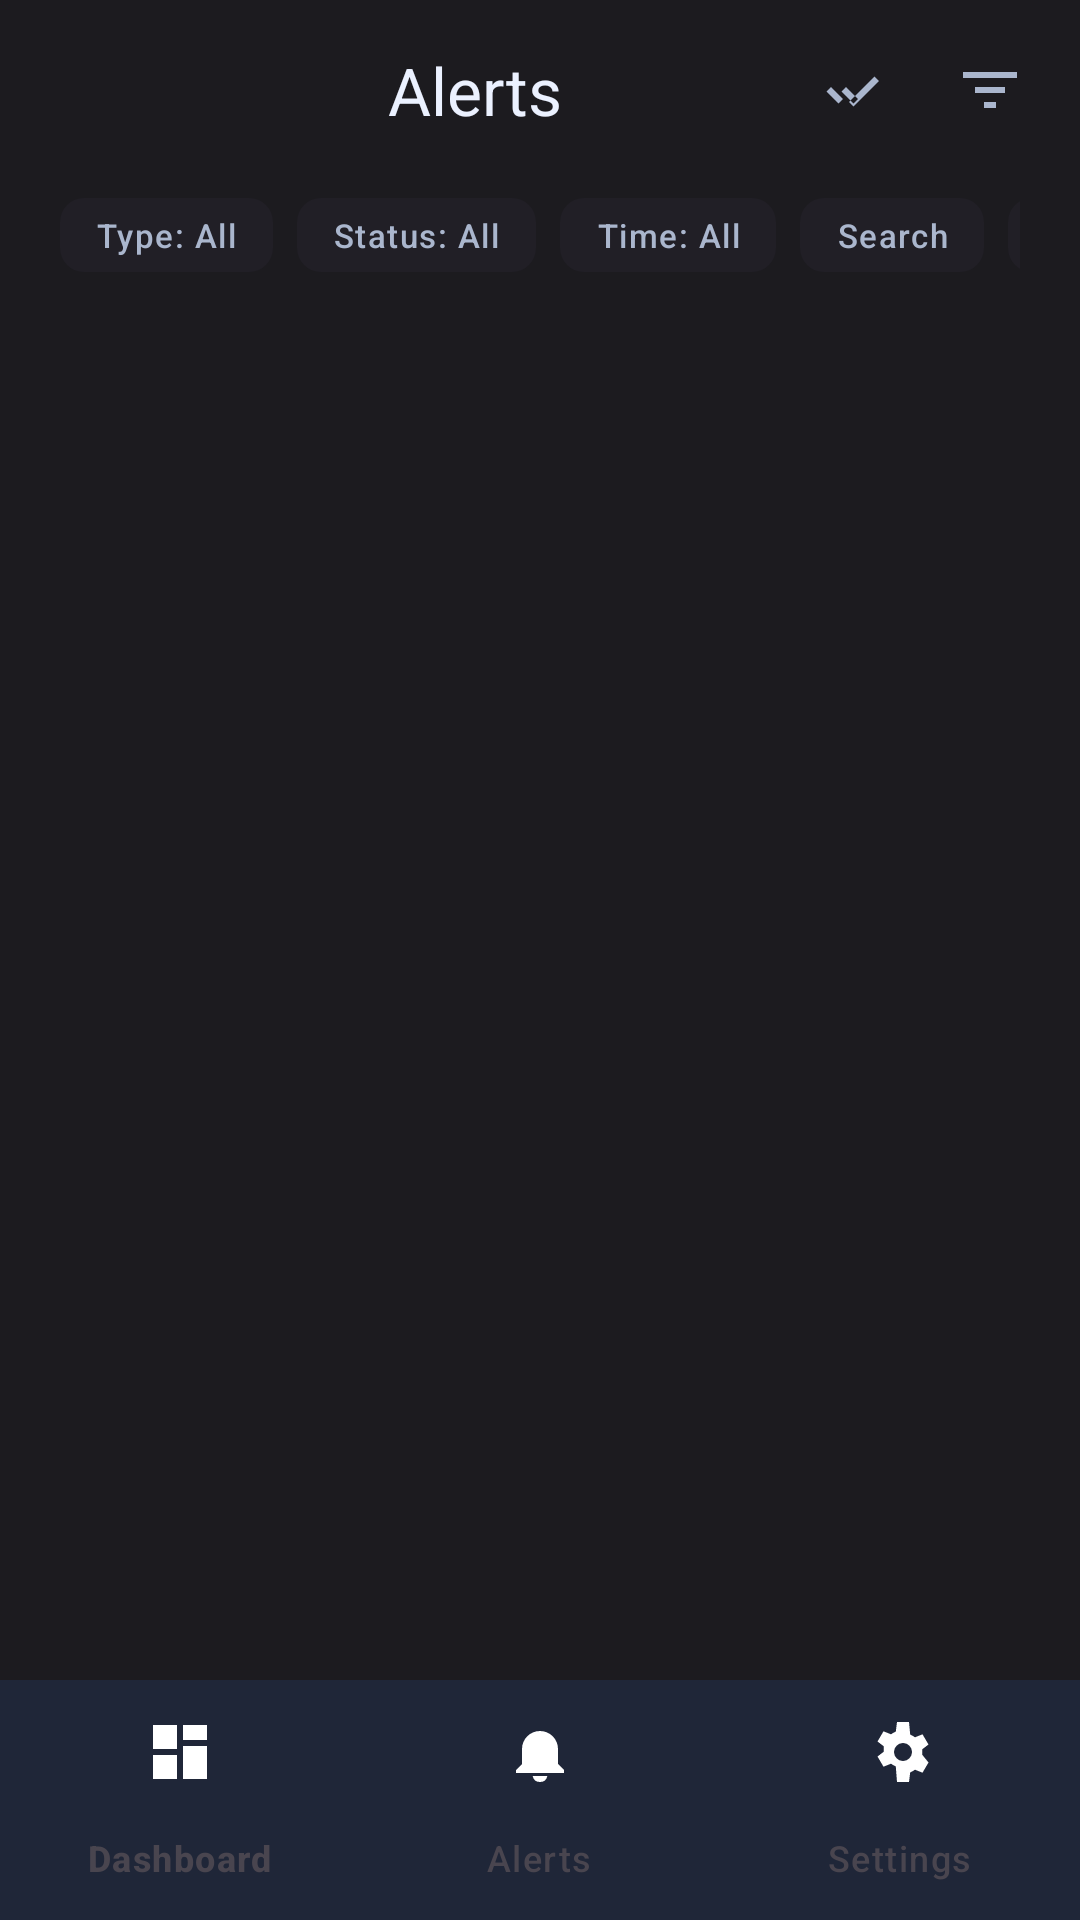

The Android layout XML behind this screen, and the referenced resources:
<!-- AndroidManifest.xml: application theme Theme.RealLive -->
<!-- res/layout/activity_notifications.xml -->
<?xml version="1.0" encoding="utf-8"?>
<FrameLayout xmlns:android="http://schemas.android.com/apk/res/android"
    xmlns:app="http://schemas.android.com/apk/res-auto"
    android:layout_width="match_parent"
    android:layout_height="match_parent"
    android:background="@color/auth_bg">

    <LinearLayout
        android:layout_width="match_parent"
        android:layout_height="match_parent"
        android:orientation="vertical">

        <LinearLayout
            android:layout_width="match_parent"
            android:layout_height="60dp"
            android:gravity="center_vertical"
            android:orientation="horizontal"
            android:paddingStart="8dp"
            android:paddingEnd="8dp">

            <FrameLayout
                android:layout_width="44dp"
                android:layout_height="44dp" />

            <TextView
                android:id="@+id/notifications_page_title"
                android:layout_width="0dp"
                android:layout_height="wrap_content"
                android:layout_weight="1"
                android:gravity="center"
                android:text="Alerts"
                android:textAppearance="@style/TextAppearance.Material3.TitleLarge"
                android:textColor="?attr/colorOnBackground" />

            <ImageButton
                android:id="@+id/notifications_mark_read"
                android:layout_width="44dp"
                android:layout_height="44dp"
                android:background="?attr/selectableItemBackgroundBorderless"
                android:contentDescription="Mark all"
                android:padding="10dp"
                android:src="@drawable/ic_rl_done_all_24"
                android:tint="?attr/colorOnSurfaceVariant" />

            <ImageButton
                android:id="@+id/notifications_filter"
                android:layout_width="44dp"
                android:layout_height="44dp"
                android:background="?attr/selectableItemBackgroundBorderless"
                android:contentDescription="Filter"
                android:padding="10dp"
                android:src="@drawable/ic_rl_filter_list_24"
                android:tint="?attr/colorOnSurfaceVariant" />
        </LinearLayout>

        <LinearLayout
            android:layout_width="match_parent"
            android:layout_height="0dp"
            android:layout_weight="1"
            android:orientation="vertical"
            android:paddingStart="20dp"
            android:paddingTop="0dp"
            android:paddingEnd="20dp"
            android:paddingBottom="8dp">

            <HorizontalScrollView
                android:id="@+id/notifications_filter_row"
                android:layout_width="match_parent"
                android:layout_height="wrap_content"
                android:layout_marginTop="6dp"
                android:scrollbars="none">

                <LinearLayout
                    android:layout_width="wrap_content"
                    android:layout_height="wrap_content"
                    android:gravity="center_vertical"
                    android:orientation="horizontal">

                    <TextView
                        android:id="@+id/notifications_filter_type"
                        android:layout_width="wrap_content"
                        android:layout_height="wrap_content"
                        android:background="@drawable/bg_info_chip"
                        android:gravity="center"
                        android:paddingStart="12dp"
                        android:paddingTop="5dp"
                        android:paddingEnd="12dp"
                        android:paddingBottom="5dp"
                        android:text="Type: All"
                        android:textAppearance="@style/TextAppearance.Material3.LabelSmall"
                        android:textColor="?attr/colorOnSurfaceVariant" />

                    <TextView
                        android:id="@+id/notifications_filter_status"
                        android:layout_width="wrap_content"
                        android:layout_height="wrap_content"
                        android:layout_marginStart="8dp"
                        android:background="@drawable/bg_info_chip"
                        android:gravity="center"
                        android:paddingStart="12dp"
                        android:paddingTop="5dp"
                        android:paddingEnd="12dp"
                        android:paddingBottom="5dp"
                        android:text="Status: All"
                        android:textAppearance="@style/TextAppearance.Material3.LabelSmall"
                        android:textColor="?attr/colorOnSurfaceVariant" />

                    <TextView
                        android:id="@+id/notifications_filter_time"
                        android:layout_width="wrap_content"
                        android:layout_height="wrap_content"
                        android:layout_marginStart="8dp"
                        android:background="@drawable/bg_info_chip"
                        android:gravity="center"
                        android:paddingStart="12dp"
                        android:paddingTop="5dp"
                        android:paddingEnd="12dp"
                        android:paddingBottom="5dp"
                        android:text="Time: All"
                        android:textAppearance="@style/TextAppearance.Material3.LabelSmall"
                        android:textColor="?attr/colorOnSurfaceVariant" />

                    <TextView
                        android:id="@+id/notifications_filter_search"
                        android:layout_width="wrap_content"
                        android:layout_height="wrap_content"
                        android:layout_marginStart="8dp"
                        android:background="@drawable/bg_info_chip"
                        android:gravity="center"
                        android:paddingStart="12dp"
                        android:paddingTop="5dp"
                        android:paddingEnd="12dp"
                        android:paddingBottom="5dp"
                        android:text="Search"
                        android:textAppearance="@style/TextAppearance.Material3.LabelSmall"
                        android:textColor="?attr/colorOnSurfaceVariant" />

                    <TextView
                        android:id="@+id/notifications_filter_clear"
                        android:layout_width="wrap_content"
                        android:layout_height="wrap_content"
                        android:layout_marginStart="8dp"
                        android:background="@drawable/bg_info_chip"
                        android:gravity="center"
                        android:paddingStart="12dp"
                        android:paddingTop="5dp"
                        android:paddingEnd="12dp"
                        android:paddingBottom="5dp"
                        android:text="Clear"
                        android:textAppearance="@style/TextAppearance.Material3.LabelSmall"
                        android:textColor="?attr/colorOnSurfaceVariant" />
                </LinearLayout>
            </HorizontalScrollView>

            <TextView
                android:id="@+id/notifications_empty"
                android:layout_width="match_parent"
                android:layout_height="wrap_content"
                android:layout_marginTop="12dp"
                android:gravity="center"
                android:text="No alerts"
                android:textAppearance="@style/TextAppearance.Material3.BodyMedium"
                android:textColor="?attr/colorOnSurfaceVariant"
                android:visibility="gone" />

            <androidx.recyclerview.widget.RecyclerView
                android:id="@+id/notifications_recycler"
                android:layout_width="match_parent"
                android:layout_height="0dp"
                android:layout_marginTop="6dp"
                android:layout_weight="1"
                android:clipToPadding="false"
                android:paddingBottom="8dp" />
        </LinearLayout>
    </LinearLayout>

    <com.google.android.material.bottomnavigation.BottomNavigationView
        android:id="@+id/bottom_nav"
        android:layout_width="match_parent"
        android:layout_height="wrap_content"
        android:layout_gravity="bottom"
        android:background="@color/rl_surface"
        app:itemIconTint="@color/bottom_nav_item_tint"
        app:itemTextColor="@color/bottom_nav_item_tint"
        app:labelVisibilityMode="labeled"
        app:menu="@menu/menu_main_tabs" />

</FrameLayout>
<!-- resources referenced by this layout -->
<resources>
  <color name="auth_bg">#1C1B1F</color>
  <color name="rl_surface">#141B27</color>
  <!-- drawable bg_info_chip (drawable) -->
  <shape xmlns:android="http://schemas.android.com/apk/res/android">
      <solid android:color="#211F26" />
      <corners android:radius="8dp" />
  </shape>
  <!-- drawable ic_rl_done_all_24 (drawable) -->
  <vector xmlns:android="http://schemas.android.com/apk/res/android" android:width="24dp" android:height="24dp" android:viewportWidth="24" android:viewportHeight="24">
    <path android:fillColor="#FFFFFFFF" android:pathData="M1.5,12.5l4,4l1.5,-1.5l-4,-4zM6.5,12.5l4,4l1.5,-1.5l-4,-4zM9,16l8.5,-8.5l1.5,1.5L10.5,17.5z"/>
  </vector>
  <!-- drawable ic_rl_filter_list_24 (drawable) -->
  <vector xmlns:android="http://schemas.android.com/apk/res/android" android:width="24dp" android:height="24dp" android:viewportWidth="24" android:viewportHeight="24">
    <path android:fillColor="#FFFFFFFF" android:pathData="M3,6h18v2H3zM7,11h10v2H7zM10,16h4v2h-4z"/>
  </vector>
  <style name="Theme.RealLive" parent="Theme.Material3.DayNight.NoActionBar">
          <item name="colorPrimary">@color/rl_brand</item>
          <item name="colorOnPrimary">@color/rl_bg</item>
          <item name="colorPrimaryContainer">@color/rl_brand_soft</item>
          <item name="colorOnPrimaryContainer">@color/rl_text_primary</item>
  
          <item name="colorSecondary">@color/rl_secondary</item>
          <item name="colorOnSecondary">@color/rl_bg</item>
          <item name="colorSecondaryContainer">@color/rl_secondary_soft</item>
          <item name="colorOnSecondaryContainer">@color/rl_text_primary</item>
  
          <item name="colorTertiary">@color/rl_tertiary</item>
          <item name="colorOnTertiary">@color/rl_bg</item>
          <item name="colorTertiaryContainer">@color/rl_tertiary_soft</item>
          <item name="colorOnTertiaryContainer">@color/rl_text_primary</item>
  
          <item name="colorError">@color/rl_error</item>
          <item name="colorOnError">@color/rl_bg</item>
  
          <item name="colorSurface">@color/rl_surface</item>
          <item name="colorOnSurface">@color/rl_text_primary</item>
          <item name="colorSurfaceVariant">@color/rl_surface_alt</item>
          <item name="colorOnSurfaceVariant">@color/rl_text_secondary</item>
          <item name="colorOutline">@color/rl_border</item>
          <item name="colorOutlineVariant">@color/rl_border</item>
  
          <item name="android:colorBackground">@color/rl_bg</item>
          <item name="colorOnBackground">@color/rl_text_primary</item>
          <item name="android:windowBackground">@color/rl_bg</item>
          <item name="android:textColorHighlight">@android:color/transparent</item>
  
          <item name="android:statusBarColor">@color/rl_bg</item>
          <item name="android:navigationBarColor">@color/rl_bg</item>
          <item name="android:windowLightStatusBar">false</item>
          <item name="android:windowLightNavigationBar">false</item>
      </style>
  <color name="rl_brand">#9CA8FF</color>
  <color name="rl_bg">#0A0E16</color>
  <color name="rl_brand_soft">#29345C</color>
  <color name="rl_text_primary">#EBF1FF</color>
  <color name="rl_secondary">#7EC8FF</color>
  <color name="rl_secondary_soft">#1D3855</color>
  <color name="rl_tertiary">#4ED4B0</color>
  <color name="rl_tertiary_soft">#1F4A43</color>
  <color name="rl_error">#FF7081</color>
  <color name="rl_surface_alt">#1B2535</color>
  <color name="rl_text_secondary">#AAB6CD</color>
  <color name="rl_border">#2B3A51</color>
</resources>
